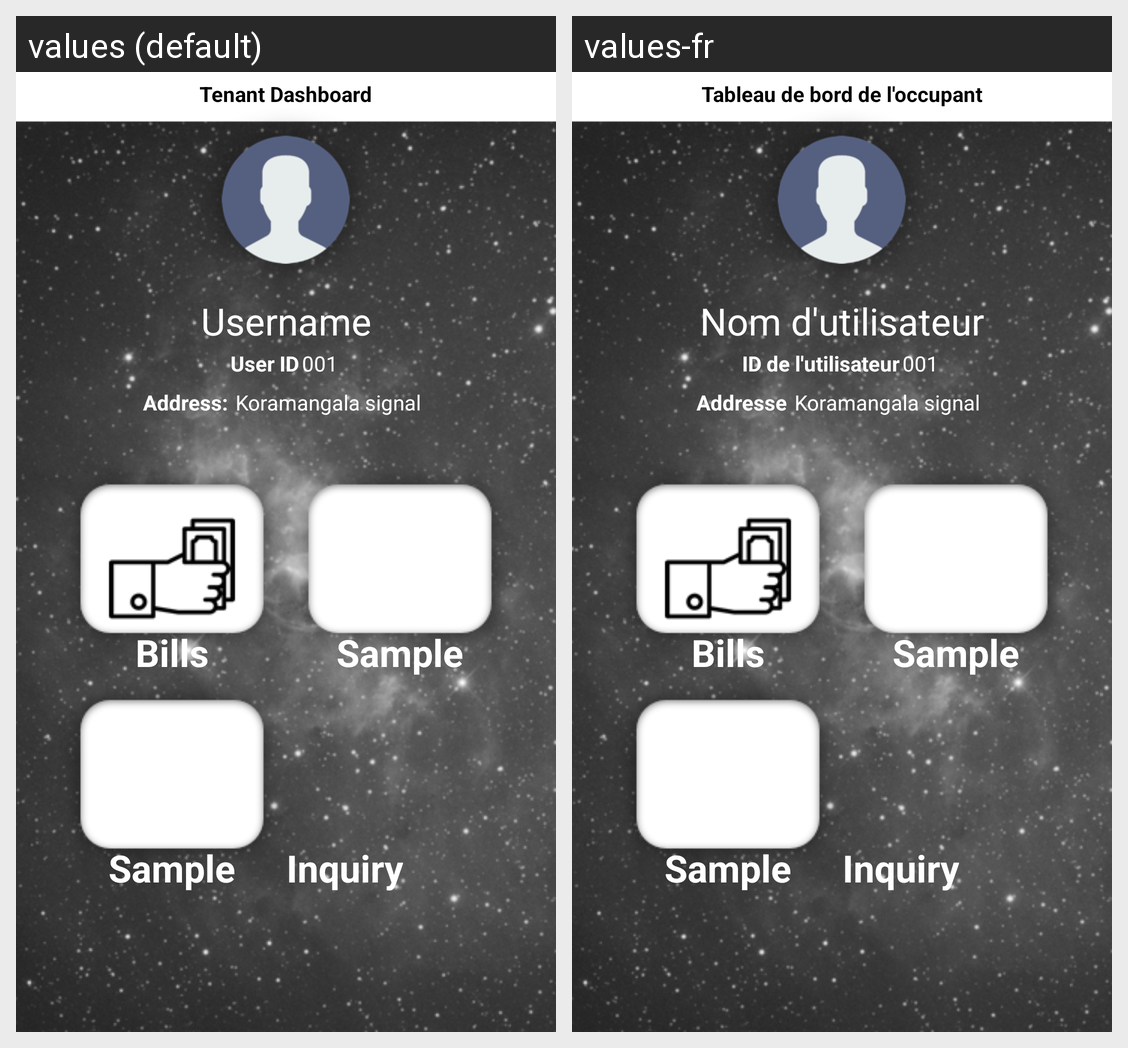

The same Android screen rendered under two of its app's locales, left to right. List the strings drawn on it with the default value and each locale's translation.
Android screen res/layout/activity_tenant_dashboard.xml rendered under 2 locales, left to right: values (default), values-fr. Device: Nexus 5 (rendered at 1080×1920; each locale shown at half size, 540×960, under a caption strip naming it); theme AppTheme.
Strings drawn on this screen, with the default value and each locale's value (text and hints the layout hard-codes, and strings that could not be matched under every locale, appear in the picture but are not listed):

tenantdashboard
  values: Tenant Dashboard
  values-fr: Tableau de bord de l'occupant

username
  values: Username
  values-fr: Nom d'utilisateur

user_id
  values: User ID
  values-fr: ID de l'utilisateur

address
  values: Address:
  values-fr: Addresse
